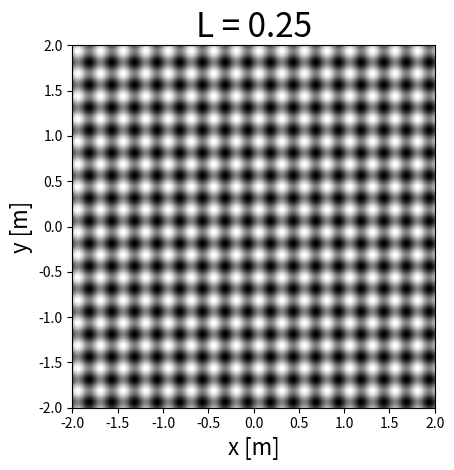

Source code (Python): (Note: this script raises an exception after producing the figure.)
import numpy as np
import matplotlib.pyplot as plt
import matplotlib.cm as cm
import matplotlib.animation as animation
from matplotlib.patches import Rectangle

BASEPATH = "crazyflie_projects/Featureless_TTC/"

## PLOT BRIGHTNESS PATTERN FROM 2.4.1 HORIZONTAL MOTION
I_0 = 255   # Brightness value (0-255)
L = 0.25   # Stripe Period [m] 0.45


## CAMERA PARAMETERS
WIDTH_PIXELS = 160
HEIGHT_PIXELS = 160
w = 3.6e-6              # Pixel width [m]
f = 0.66e-3/2             # Focal Length [m]
O_x = WIDTH_PIXELS/2    # Pixel X_offset [pixels]
O_y = HEIGHT_PIXELS/2   # Pixel Y_offset [pixels]
d = 1.701


## GENERATE CAMERA BOUNDS
Xi_Width = d*(WIDTH_PIXELS*w)/f 
Yi_Width = d*(HEIGHT_PIXELS*w)/f 




## GENERATE IMAGE INTENSITY VALUES
x = np.linspace(-2.0, 2.0, 1000)    # [m]
y = np.linspace(-2.0, 2.0, 1000)    # [m]
X, Y = np.meshgrid(x, y)

def Intensity(X):
    I_x = I_0/2*(np.sin(2*np.pi*X/L)+1)
    I_y = I_0/2*(np.sin(2*np.pi*Y/L)+1)
    I = (I_x + I_y)/2
    # I = I_x

    return I

fig, ax = plt.subplots()
im = ax.imshow(Intensity(X), interpolation='none', 
                vmin=0, vmax=255, cmap=cm.gray,
                origin='upper',
                extent=[-2,2,-2,2]
)

## PLOT CAMERA BOUNDS
# ax.add_patch(Rectangle((-Xi_Width/2,-Yi_Width/2),Xi_Width,Yi_Width,lw=2,fill=False,color="tab:blue"))

ax.set_title("L = 0.25", fontsize=24)
ax.set_xlabel("x [m]", fontsize=16)
ax.set_ylabel("y [m]", fontsize=16)
fig.tight_layout()

plt.imsave(
    f'{BASEPATH}/Surface_Patterns/Stripe.png', 
    Intensity(X), 
    vmin=0, vmax=255, cmap=cm.gray,
    origin='upper',
)

plt.show()
